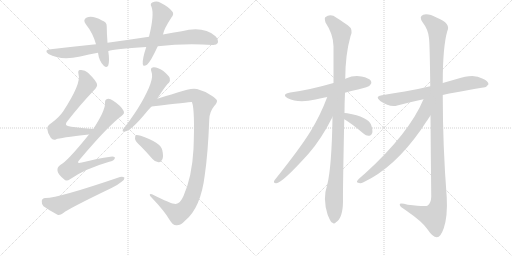
t = 0.00 s
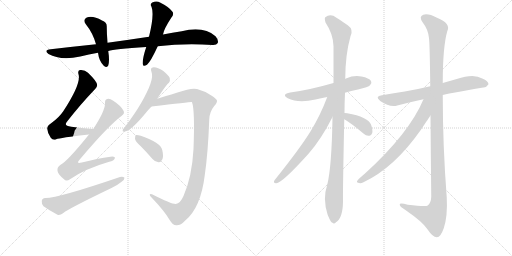
t = 2.62 s
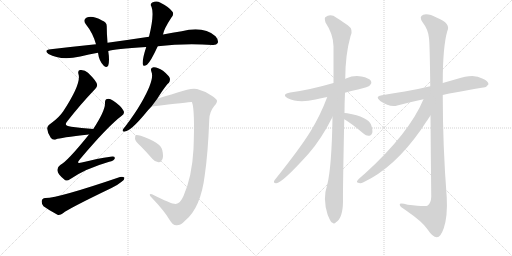
t = 5.23 s
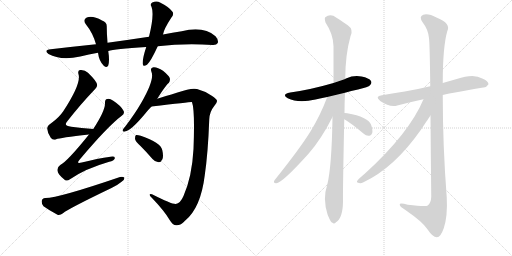
t = 7.85 s
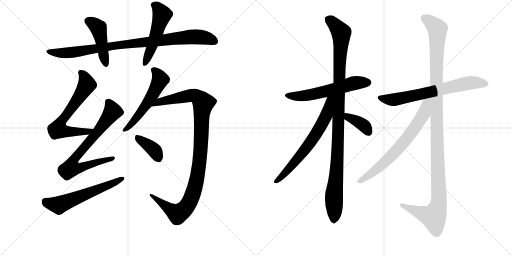
t = 10.47 s
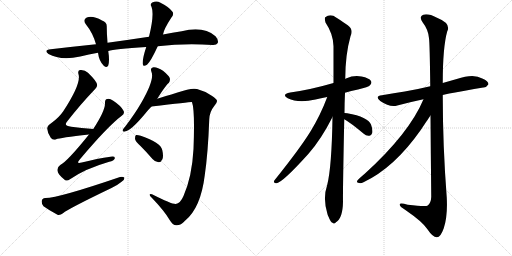
t = 13.09 s

The animated SVG that drew these frames (rendered in a browser with its animation timeline set to each time). Animation: 16 CSS @keyframes rules; one cycle of 13.09 s.

<svg version="1.1" viewBox="0 0 2048 1024" xmlns="http://www.w3.org/2000/svg">
  <g stroke="lightgray" stroke-dasharray="1,1" stroke-width="1" transform="scale(4, 4)">
    <line x1="0" y1="0" x2="256" y2="256"></line>
    <line x1="256" y1="0" x2="0" y2="256"></line>
    <line x1="128" y1="0" x2="128" y2="256"></line>
    <line x1="0" y1="128" x2="256" y2="128"></line>
    <line x1="256" y1="0" x2="512" y2="256"></line>
    <line x1="512" y1="0" x2="256" y2="256"></line>
    <line x1="384" y1="0" x2="384" y2="256"></line>
    <line x1="256" y1="128" x2="512" y2="128"></line>
  </g>
<g transform="scale(1, -1) translate(0, -850)">
   <style type="text/css">
    @keyframes keyframes0 {
      from {
       stroke: black;
       stroke-dashoffset: 928;
       stroke-width: 128;
       }
       75% {
       animation-timing-function: step-end;
       stroke: black;
       stroke-dashoffset: 0;
       stroke-width: 128;
       }
       to {
       stroke: black;
       stroke-width: 1024;
       }
       }
       #make-me-a-hanzi-animation-0 {
         animation: keyframes0 1.005208s both;
         animation-delay: 0.000000s;
         animation-timing-function: linear;
       }
    @keyframes keyframes1 {
      from {
       stroke: black;
       stroke-dashoffset: 454;
       stroke-width: 128;
       }
       60% {
       animation-timing-function: step-end;
       stroke: black;
       stroke-dashoffset: 0;
       stroke-width: 128;
       }
       to {
       stroke: black;
       stroke-width: 1024;
       }
       }
       #make-me-a-hanzi-animation-1 {
         animation: keyframes1 0.619466s both;
         animation-delay: 1.005208s;
         animation-timing-function: linear;
       }
    @keyframes keyframes2 {
      from {
       stroke: black;
       stroke-dashoffset: 517;
       stroke-width: 128;
       }
       63% {
       animation-timing-function: step-end;
       stroke: black;
       stroke-dashoffset: 0;
       stroke-width: 128;
       }
       to {
       stroke: black;
       stroke-width: 1024;
       }
       }
       #make-me-a-hanzi-animation-2 {
         animation: keyframes2 0.670736s both;
         animation-delay: 1.624674s;
         animation-timing-function: linear;
       }
    @keyframes keyframes3 {
      from {
       stroke: black;
       stroke-dashoffset: 659;
       stroke-width: 128;
       }
       68% {
       animation-timing-function: step-end;
       stroke: black;
       stroke-dashoffset: 0;
       stroke-width: 128;
       }
       to {
       stroke: black;
       stroke-width: 1024;
       }
       }
       #make-me-a-hanzi-animation-3 {
         animation: keyframes3 0.786296s both;
         animation-delay: 2.295410s;
         animation-timing-function: linear;
       }
    @keyframes keyframes4 {
      from {
       stroke: black;
       stroke-dashoffset: 732;
       stroke-width: 128;
       }
       70% {
       animation-timing-function: step-end;
       stroke: black;
       stroke-dashoffset: 0;
       stroke-width: 128;
       }
       to {
       stroke: black;
       stroke-width: 1024;
       }
       }
       #make-me-a-hanzi-animation-4 {
         animation: keyframes4 0.845703s both;
         animation-delay: 3.081706s;
         animation-timing-function: linear;
       }
    @keyframes keyframes5 {
      from {
       stroke: black;
       stroke-dashoffset: 592;
       stroke-width: 128;
       }
       66% {
       animation-timing-function: step-end;
       stroke: black;
       stroke-dashoffset: 0;
       stroke-width: 128;
       }
       to {
       stroke: black;
       stroke-width: 1024;
       }
       }
       #make-me-a-hanzi-animation-5 {
         animation: keyframes5 0.731771s both;
         animation-delay: 3.927409s;
         animation-timing-function: linear;
       }
    @keyframes keyframes6 {
      from {
       stroke: black;
       stroke-dashoffset: 552;
       stroke-width: 128;
       }
       64% {
       animation-timing-function: step-end;
       stroke: black;
       stroke-dashoffset: 0;
       stroke-width: 128;
       }
       to {
       stroke: black;
       stroke-width: 1024;
       }
       }
       #make-me-a-hanzi-animation-6 {
         animation: keyframes6 0.699219s both;
         animation-delay: 4.659180s;
         animation-timing-function: linear;
       }
    @keyframes keyframes7 {
      from {
       stroke: black;
       stroke-dashoffset: 1063;
       stroke-width: 128;
       }
       78% {
       animation-timing-function: step-end;
       stroke: black;
       stroke-dashoffset: 0;
       stroke-width: 128;
       }
       to {
       stroke: black;
       stroke-width: 1024;
       }
       }
       #make-me-a-hanzi-animation-7 {
         animation: keyframes7 1.115072s both;
         animation-delay: 5.358398s;
         animation-timing-function: linear;
       }
    @keyframes keyframes8 {
      from {
       stroke: black;
       stroke-dashoffset: 378;
       stroke-width: 128;
       }
       55% {
       animation-timing-function: step-end;
       stroke: black;
       stroke-dashoffset: 0;
       stroke-width: 128;
       }
       to {
       stroke: black;
       stroke-width: 1024;
       }
       }
       #make-me-a-hanzi-animation-8 {
         animation: keyframes8 0.557617s both;
         animation-delay: 6.473470s;
         animation-timing-function: linear;
       }
    @keyframes keyframes9 {
      from {
       stroke: black;
       stroke-dashoffset: 583;
       stroke-width: 128;
       }
       65% {
       animation-timing-function: step-end;
       stroke: black;
       stroke-dashoffset: 0;
       stroke-width: 128;
       }
       to {
       stroke: black;
       stroke-width: 1024;
       }
       }
       #make-me-a-hanzi-animation-9 {
         animation: keyframes9 0.724447s both;
         animation-delay: 7.031087s;
         animation-timing-function: linear;
       }
    @keyframes keyframes10 {
      from {
       stroke: black;
       stroke-dashoffset: 1079;
       stroke-width: 128;
       }
       78% {
       animation-timing-function: step-end;
       stroke: black;
       stroke-dashoffset: 0;
       stroke-width: 128;
       }
       to {
       stroke: black;
       stroke-width: 1024;
       }
       }
       #make-me-a-hanzi-animation-10 {
         animation: keyframes10 1.128092s both;
         animation-delay: 7.755534s;
         animation-timing-function: linear;
       }
    @keyframes keyframes11 {
      from {
       stroke: black;
       stroke-dashoffset: 667;
       stroke-width: 128;
       }
       68% {
       animation-timing-function: step-end;
       stroke: black;
       stroke-dashoffset: 0;
       stroke-width: 128;
       }
       to {
       stroke: black;
       stroke-width: 1024;
       }
       }
       #make-me-a-hanzi-animation-11 {
         animation: keyframes11 0.792806s both;
         animation-delay: 8.883626s;
         animation-timing-function: linear;
       }
    @keyframes keyframes12 {
      from {
       stroke: black;
       stroke-dashoffset: 371;
       stroke-width: 128;
       }
       55% {
       animation-timing-function: step-end;
       stroke: black;
       stroke-dashoffset: 0;
       stroke-width: 128;
       }
       to {
       stroke: black;
       stroke-width: 1024;
       }
       }
       #make-me-a-hanzi-animation-12 {
         animation: keyframes12 0.551921s both;
         animation-delay: 9.676432s;
         animation-timing-function: linear;
       }
    @keyframes keyframes13 {
      from {
       stroke: black;
       stroke-dashoffset: 684;
       stroke-width: 128;
       }
       69% {
       animation-timing-function: step-end;
       stroke: black;
       stroke-dashoffset: 0;
       stroke-width: 128;
       }
       to {
       stroke: black;
       stroke-width: 1024;
       }
       }
       #make-me-a-hanzi-animation-13 {
         animation: keyframes13 0.806641s both;
         animation-delay: 10.228353s;
         animation-timing-function: linear;
       }
    @keyframes keyframes14 {
      from {
       stroke: black;
       stroke-dashoffset: 1212;
       stroke-width: 128;
       }
       80% {
       animation-timing-function: step-end;
       stroke: black;
       stroke-dashoffset: 0;
       stroke-width: 128;
       }
       to {
       stroke: black;
       stroke-width: 1024;
       }
       }
       #make-me-a-hanzi-animation-14 {
         animation: keyframes14 1.236328s both;
         animation-delay: 11.034993s;
         animation-timing-function: linear;
       }
    @keyframes keyframes15 {
      from {
       stroke: black;
       stroke-dashoffset: 692;
       stroke-width: 128;
       }
       69% {
       animation-timing-function: step-end;
       stroke: black;
       stroke-dashoffset: 0;
       stroke-width: 128;
       }
       to {
       stroke: black;
       stroke-width: 1024;
       }
       }
       #make-me-a-hanzi-animation-15 {
         animation: keyframes15 0.813151s both;
         animation-delay: 12.271322s;
         animation-timing-function: linear;
       }
</style>
<path d="M 631 665 Q 736 677 850 670 Q 866 669 871 678 Q 875 690 862 705 Q 814 747 727 725 Q 690 719 652 712 L 596 703 Q 517 691 430 679 L 384 673 Q 297 664 203 653 Q 173 650 194 634 Q 242 607 321 624 Q 355 633 392 639 L 433 646 Q 457 655 585 662 L 631 665 Z" fill="lightgray"></path> 
<path d="M 430 679 Q 427 716 427 743 Q 428 762 408 768 Q 371 789 347 780 Q 329 771 344 752 Q 371 719 384 673 L 392 639 Q 396 606 415 587 Q 428 577 433 588 Q 439 607 433 646 L 430 679 Z" fill="lightgray"></path> 
<path d="M 652 712 Q 655 733 685 779 Q 698 794 689 804 Q 676 822 642 839 Q 626 849 609 840 Q 599 834 606 823 Q 618 792 596 703 L 585 662 Q 569 614 571 594 Q 572 581 588 591 Q 603 604 631 665 L 652 712 Z" fill="lightgray"></path> 
<path d="M 373 334 Q 325 338 285 343 Q 251 346 270 366 Q 325 436 376 489 Q 391 505 388 512 Q 387 525 352 559 Q 339 572 320 570 Q 310 569 314 553 Q 326 517 253 405 Q 237 381 207 359 Q 188 347 189 335 Q 190 317 203 299 Q 212 287 225 293 Q 238 299 356 312 C 386 315 403 331 373 334 Z" fill="lightgray"></path> 
<path d="M 356 312 Q 268 203 241 190 Q 228 181 230 167 Q 231 154 255 134 Q 265 122 280 133 Q 340 175 437 203 Q 456 207 459 216 Q 462 226 442 223 Q 390 216 327 200 Q 302 193 319 212 Q 431 345 487 387 Q 500 396 494 407 Q 485 426 453 447 Q 438 457 429 454 Q 419 453 420 436 Q 420 406 373 334 L 356 312 Z" fill="lightgray"></path> 
<path d="M 181 58 Q 168 57 167 46 Q 166 33 174 25 Q 196 9 230 -9 Q 240 -12 252 -3 Q 273 15 446 98 Q 468 108 485 122 Q 498 129 498 139 Q 492 145 480 142 Q 231 57 181 58 Z" fill="lightgray"></path> 
<path d="M 629 455 Q 665 512 675 518 Q 682 527 679 538 Q 675 548 652 567 Q 630 582 614 581 Q 599 580 606 562 Q 619 532 564 437 Q 539 394 501 344 Q 494 337 491 331 Q 488 321 500 324 Q 524 327 582 397 Q 592 410 606 424 L 629 455 Z" fill="lightgray"></path> 
<path d="M 703 34 Q 687 33 608 73 Q 599 76 599 71 Q 598 67 608 58 Q 657 7 678 -29 Q 691 -51 705 -51 Q 723 -52 740 -33 Q 803 18 819 149 Q 832 237 837 372 Q 838 403 857 426 Q 869 439 868 447 Q 867 454 847 467 Q 822 485 788 494 Q 766 500 710 480 Q 658 464 629 455 C 600 446 576 420 606 424 Q 765 443 767 442 L 768 441 Q 780 410 774 254 Q 768 143 734 66 Q 721 36 703 34 Z" fill="lightgray"></path> 
<path d="M 563 265 Q 585 243 610 214 Q 620 202 634 201 Q 644 201 649 212 Q 655 224 649 250 Q 643 280 563 307 Q 550 311 544 310 Q 540 307 540 295 Q 541 285 563 265 Z" fill="lightgray"></path> 
<path d="M 1380 479 Q 1404 486 1432 492 Q 1474 502 1480 509 Q 1489 518 1484 526 Q 1477 538 1446 544 Q 1415 550 1384 536 Q 1381 535 1381 534 L 1334 518 Q 1241 491 1161 480 Q 1124 473 1151 457 Q 1193 436 1262 452 Q 1283 458 1309 462 L 1380 479 Z" fill="lightgray"></path> 
<path d="M 1378 398 Q 1378 437 1380 479 L 1381 534 Q 1381 631 1402 705 Q 1415 732 1391 749 Q 1375 761 1346 779 Q 1322 797 1301 781 Q 1297 777 1302 760 Q 1333 714 1334 665 Q 1334 596 1334 518 L 1330 382 Q 1327 184 1309 111 Q 1290 56 1310 -7 Q 1311 -11 1315 -19 Q 1322 -38 1330 -41 Q 1336 -48 1344 -39 Q 1371 -23 1372 43 Q 1371 83 1377 373 L 1378 398 Z" fill="lightgray"></path> 
<path d="M 1309 462 Q 1282 390 1243 326 Q 1200 256 1098 129 Q 1091 119 1104 117 Q 1125 114 1234 235 Q 1285 293 1330 382 C 1385 489 1321 494 1309 462 Z" fill="lightgray"></path> 
<path d="M 1377 373 Q 1401 360 1455 315 Q 1465 305 1478 307 Q 1485 308 1489 318 Q 1492 330 1484 352 Q 1472 382 1389 397 Q 1382 398 1378 398 C 1348 400 1351 388 1377 373 Z" fill="lightgray"></path> 
<path d="M 1771 470 Q 1778 473 1933 500 Q 1945 499 1954 513 Q 1954 526 1929 536 Q 1895 557 1827 534 Q 1799 527 1771 518 L 1721 505 Q 1667 492 1619 484 Q 1576 478 1528 469 Q 1497 465 1521 446 Q 1560 419 1589 428 Q 1637 441 1694 453 L 1771 470 Z" fill="lightgray"></path> 
<path d="M 1722 388 Q 1723 256 1725 63 Q 1724 38 1711 28 Q 1705 22 1631 31 Q 1595 41 1599 30 Q 1600 23 1623 9 Q 1690 -37 1709 -66 Q 1731 -99 1747 -99 Q 1762 -100 1775 -63 Q 1791 -15 1787 60 Q 1771 265 1771 470 L 1771 518 Q 1771 662 1789 725 Q 1805 756 1748 779 Q 1712 798 1693 791 Q 1674 784 1691 760 Q 1713 732 1716 697 Q 1719 678 1721 505 L 1722 388 Z" fill="lightgray"></path> 
<path d="M 1694 453 Q 1637 317 1460 156 Q 1448 146 1435 134 Q 1422 121 1432 119 Q 1442 115 1454 121 Q 1577 179 1683 330 Q 1719 384 1722 388 C 1778 470 1710 489 1694 453 Z" fill="lightgray"></path> 
      <clipPath id="make-me-a-hanzi-clip-0">
      <path d="M 631 665 Q 736 677 850 670 Q 866 669 871 678 Q 875 690 862 705 Q 814 747 727 725 Q 690 719 652 712 L 596 703 Q 517 691 430 679 L 384 673 Q 297 664 203 653 Q 173 650 194 634 Q 242 607 321 624 Q 355 633 392 639 L 433 646 Q 457 655 585 662 L 631 665 Z" fill="lightgray"></path>
      </clipPath>
      <path clip-path="url(#make-me-a-hanzi-clip-0)" d="M 196 645 L 205 640 L 274 639 L 471 670 L 774 703 L 822 699 L 859 684 " fill="none" id="make-me-a-hanzi-animation-0" stroke-dasharray="800 1600" stroke-linecap="round"></path>

      <clipPath id="make-me-a-hanzi-clip-1">
      <path d="M 430 679 Q 427 716 427 743 Q 428 762 408 768 Q 371 789 347 780 Q 329 771 344 752 Q 371 719 384 673 L 392 639 Q 396 606 415 587 Q 428 577 433 588 Q 439 607 433 646 L 430 679 Z" fill="lightgray"></path>
      </clipPath>
      <path clip-path="url(#make-me-a-hanzi-clip-1)" d="M 353 765 L 375 755 L 394 737 L 424 592 " fill="none" id="make-me-a-hanzi-animation-1" stroke-dasharray="326 652" stroke-linecap="round"></path>

      <clipPath id="make-me-a-hanzi-clip-2">
      <path d="M 652 712 Q 655 733 685 779 Q 698 794 689 804 Q 676 822 642 839 Q 626 849 609 840 Q 599 834 606 823 Q 618 792 596 703 L 585 662 Q 569 614 571 594 Q 572 581 588 591 Q 603 604 631 665 L 652 712 Z" fill="lightgray"></path>
      </clipPath>
      <path clip-path="url(#make-me-a-hanzi-clip-2)" d="M 614 830 L 629 822 L 648 790 L 608 663 L 580 595 " fill="none" id="make-me-a-hanzi-animation-2" stroke-dasharray="389 778" stroke-linecap="round"></path>

      <clipPath id="make-me-a-hanzi-clip-3">
      <path d="M 373 334 Q 325 338 285 343 Q 251 346 270 366 Q 325 436 376 489 Q 391 505 388 512 Q 387 525 352 559 Q 339 572 320 570 Q 310 569 314 553 Q 326 517 253 405 Q 237 381 207 359 Q 188 347 189 335 Q 190 317 203 299 Q 212 287 225 293 Q 238 299 356 312 C 386 315 403 331 373 334 Z" fill="lightgray"></path>
      </clipPath>
      <path clip-path="url(#make-me-a-hanzi-clip-3)" d="M 323 559 L 342 534 L 346 508 L 239 354 L 234 331 L 342 321 L 365 332 " fill="none" id="make-me-a-hanzi-animation-3" stroke-dasharray="531 1062" stroke-linecap="round"></path>

      <clipPath id="make-me-a-hanzi-clip-4">
      <path d="M 356 312 Q 268 203 241 190 Q 228 181 230 167 Q 231 154 255 134 Q 265 122 280 133 Q 340 175 437 203 Q 456 207 459 216 Q 462 226 442 223 Q 390 216 327 200 Q 302 193 319 212 Q 431 345 487 387 Q 500 396 494 407 Q 485 426 453 447 Q 438 457 429 454 Q 419 453 420 436 Q 420 406 373 334 L 356 312 Z" fill="lightgray"></path>
      </clipPath>
      <path clip-path="url(#make-me-a-hanzi-clip-4)" d="M 433 441 L 445 421 L 446 397 L 307 227 L 298 214 L 293 185 L 328 181 L 451 217 " fill="none" id="make-me-a-hanzi-animation-4" stroke-dasharray="604 1208" stroke-linecap="round"></path>

      <clipPath id="make-me-a-hanzi-clip-5">
      <path d="M 181 58 Q 168 57 167 46 Q 166 33 174 25 Q 196 9 230 -9 Q 240 -12 252 -3 Q 273 15 446 98 Q 468 108 485 122 Q 498 129 498 139 Q 492 145 480 142 Q 231 57 181 58 Z" fill="lightgray"></path>
      </clipPath>
      <path clip-path="url(#make-me-a-hanzi-clip-5)" d="M 180 45 L 235 29 L 492 136 " fill="none" id="make-me-a-hanzi-animation-5" stroke-dasharray="464 928" stroke-linecap="round"></path>

      <clipPath id="make-me-a-hanzi-clip-6">
      <path d="M 629 455 Q 665 512 675 518 Q 682 527 679 538 Q 675 548 652 567 Q 630 582 614 581 Q 599 580 606 562 Q 619 532 564 437 Q 539 394 501 344 Q 494 337 491 331 Q 488 321 500 324 Q 524 327 582 397 Q 592 410 606 424 L 629 455 Z" fill="lightgray"></path>
      </clipPath>
      <path clip-path="url(#make-me-a-hanzi-clip-6)" d="M 614 570 L 633 551 L 641 531 L 616 478 L 548 380 L 498 331 " fill="none" id="make-me-a-hanzi-animation-6" stroke-dasharray="424 848" stroke-linecap="round"></path>

      <clipPath id="make-me-a-hanzi-clip-7">
      <path d="M 703 34 Q 687 33 608 73 Q 599 76 599 71 Q 598 67 608 58 Q 657 7 678 -29 Q 691 -51 705 -51 Q 723 -52 740 -33 Q 803 18 819 149 Q 832 237 837 372 Q 838 403 857 426 Q 869 439 868 447 Q 867 454 847 467 Q 822 485 788 494 Q 766 500 710 480 Q 658 464 629 455 C 600 446 576 420 606 424 Q 765 443 767 442 L 768 441 Q 780 410 774 254 Q 768 143 734 66 Q 721 36 703 34 Z" fill="lightgray"></path>
      </clipPath>
      <path clip-path="url(#make-me-a-hanzi-clip-7)" d="M 625 434 L 662 448 L 773 469 L 796 458 L 813 438 L 796 185 L 778 92 L 750 28 L 720 -1 L 707 -4 L 620 55 L 618 66 L 605 66 " fill="none" id="make-me-a-hanzi-animation-7" stroke-dasharray="935 1870" stroke-linecap="round"></path>

      <clipPath id="make-me-a-hanzi-clip-8">
      <path d="M 563 265 Q 585 243 610 214 Q 620 202 634 201 Q 644 201 649 212 Q 655 224 649 250 Q 643 280 563 307 Q 550 311 544 310 Q 540 307 540 295 Q 541 285 563 265 Z" fill="lightgray"></path>
      </clipPath>
      <path clip-path="url(#make-me-a-hanzi-clip-8)" d="M 548 301 L 609 257 L 634 217 " fill="none" id="make-me-a-hanzi-animation-8" stroke-dasharray="250 500" stroke-linecap="round"></path>

      <clipPath id="make-me-a-hanzi-clip-9">
      <path d="M 1380 479 Q 1404 486 1432 492 Q 1474 502 1480 509 Q 1489 518 1484 526 Q 1477 538 1446 544 Q 1415 550 1384 536 Q 1381 535 1381 534 L 1334 518 Q 1241 491 1161 480 Q 1124 473 1151 457 Q 1193 436 1262 452 Q 1283 458 1309 462 L 1380 479 Z" fill="lightgray"></path>
      </clipPath>
      <path clip-path="url(#make-me-a-hanzi-clip-9)" d="M 1153 470 L 1174 465 L 1231 468 L 1413 517 L 1473 520 " fill="none" id="make-me-a-hanzi-animation-9" stroke-dasharray="455 910" stroke-linecap="round"></path>

      <clipPath id="make-me-a-hanzi-clip-10">
      <path d="M 1378 398 Q 1378 437 1380 479 L 1381 534 Q 1381 631 1402 705 Q 1415 732 1391 749 Q 1375 761 1346 779 Q 1322 797 1301 781 Q 1297 777 1302 760 Q 1333 714 1334 665 Q 1334 596 1334 518 L 1330 382 Q 1327 184 1309 111 Q 1290 56 1310 -7 Q 1311 -11 1315 -19 Q 1322 -38 1330 -41 Q 1336 -48 1344 -39 Q 1371 -23 1372 43 Q 1371 83 1377 373 L 1378 398 Z" fill="lightgray"></path>
      </clipPath>
      <path clip-path="url(#make-me-a-hanzi-clip-10)" d="M 1313 774 L 1365 719 L 1352 261 L 1336 72 L 1335 -27 " fill="none" id="make-me-a-hanzi-animation-10" stroke-dasharray="951 1902" stroke-linecap="round"></path>

      <clipPath id="make-me-a-hanzi-clip-11">
      <path d="M 1309 462 Q 1282 390 1243 326 Q 1200 256 1098 129 Q 1091 119 1104 117 Q 1125 114 1234 235 Q 1285 293 1330 382 C 1385 489 1321 494 1309 462 Z" fill="lightgray"></path>
      </clipPath>
      <path clip-path="url(#make-me-a-hanzi-clip-11)" d="M 1328 461 L 1318 451 L 1304 385 L 1264 313 L 1211 237 L 1105 125 " fill="none" id="make-me-a-hanzi-animation-11" stroke-dasharray="539 1078" stroke-linecap="round"></path>

      <clipPath id="make-me-a-hanzi-clip-12">
      <path d="M 1377 373 Q 1401 360 1455 315 Q 1465 305 1478 307 Q 1485 308 1489 318 Q 1492 330 1484 352 Q 1472 382 1389 397 Q 1382 398 1378 398 C 1348 400 1351 388 1377 373 Z" fill="lightgray"></path>
      </clipPath>
      <path clip-path="url(#make-me-a-hanzi-clip-12)" d="M 1383 392 L 1444 357 L 1473 323 " fill="none" id="make-me-a-hanzi-animation-12" stroke-dasharray="243 486" stroke-linecap="round"></path>

      <clipPath id="make-me-a-hanzi-clip-13">
      <path d="M 1771 470 Q 1778 473 1933 500 Q 1945 499 1954 513 Q 1954 526 1929 536 Q 1895 557 1827 534 Q 1799 527 1771 518 L 1721 505 Q 1667 492 1619 484 Q 1576 478 1528 469 Q 1497 465 1521 446 Q 1560 419 1589 428 Q 1637 441 1694 453 L 1771 470 Z" fill="lightgray"></path>
      </clipPath>
      <path clip-path="url(#make-me-a-hanzi-clip-13)" d="M 1523 458 L 1579 452 L 1875 518 L 1943 514 " fill="none" id="make-me-a-hanzi-animation-13" stroke-dasharray="556 1112" stroke-linecap="round"></path>

      <clipPath id="make-me-a-hanzi-clip-14">
      <path d="M 1722 388 Q 1723 256 1725 63 Q 1724 38 1711 28 Q 1705 22 1631 31 Q 1595 41 1599 30 Q 1600 23 1623 9 Q 1690 -37 1709 -66 Q 1731 -99 1747 -99 Q 1762 -100 1775 -63 Q 1791 -15 1787 60 Q 1771 265 1771 470 L 1771 518 Q 1771 662 1789 725 Q 1805 756 1748 779 Q 1712 798 1693 791 Q 1674 784 1691 760 Q 1713 732 1716 697 Q 1719 678 1721 505 L 1722 388 Z" fill="lightgray"></path>
      </clipPath>
      <path clip-path="url(#make-me-a-hanzi-clip-14)" d="M 1700 775 L 1750 734 L 1744 518 L 1754 33 L 1734 -17 L 1606 30 " fill="none" id="make-me-a-hanzi-animation-14" stroke-dasharray="1084 2168" stroke-linecap="round"></path>

      <clipPath id="make-me-a-hanzi-clip-15">
      <path d="M 1694 453 Q 1637 317 1460 156 Q 1448 146 1435 134 Q 1422 121 1432 119 Q 1442 115 1454 121 Q 1577 179 1683 330 Q 1719 384 1722 388 C 1778 470 1710 489 1694 453 Z" fill="lightgray"></path>
      </clipPath>
      <path clip-path="url(#make-me-a-hanzi-clip-15)" d="M 1716 452 L 1681 371 L 1606 270 L 1520 184 L 1438 126 " fill="none" id="make-me-a-hanzi-animation-15" stroke-dasharray="564 1128" stroke-linecap="round"></path>

</g>
</svg>
